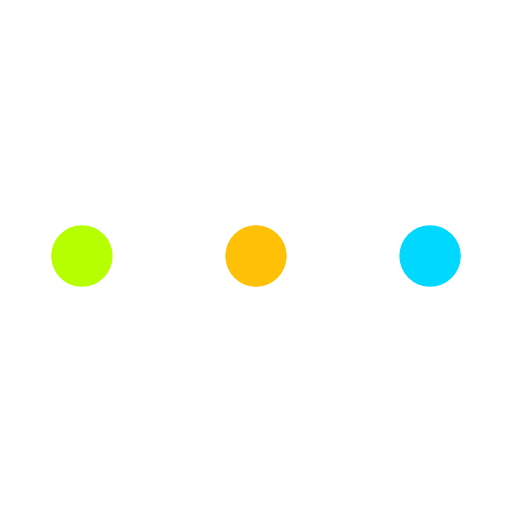
t = 0.00 s
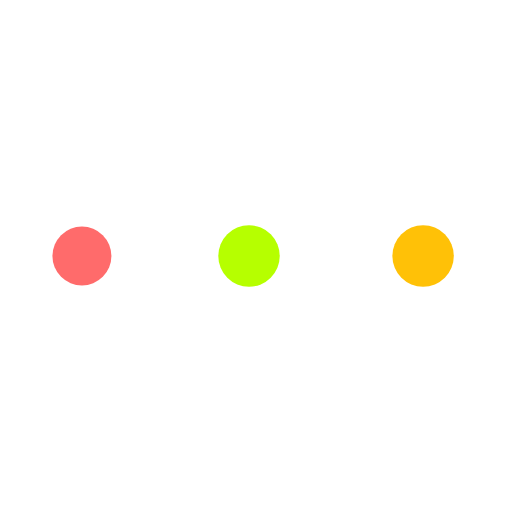
t = 1.34 s
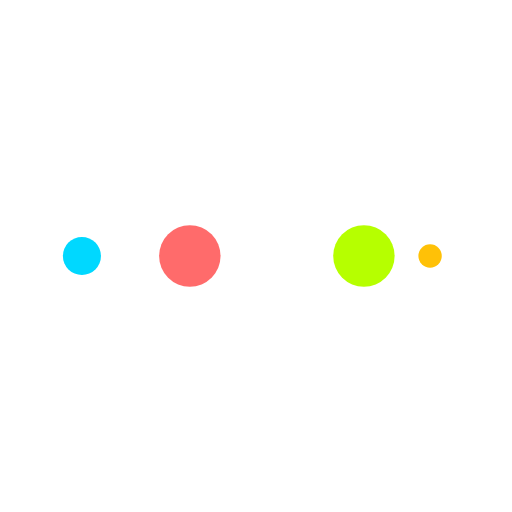
t = 2.23 s
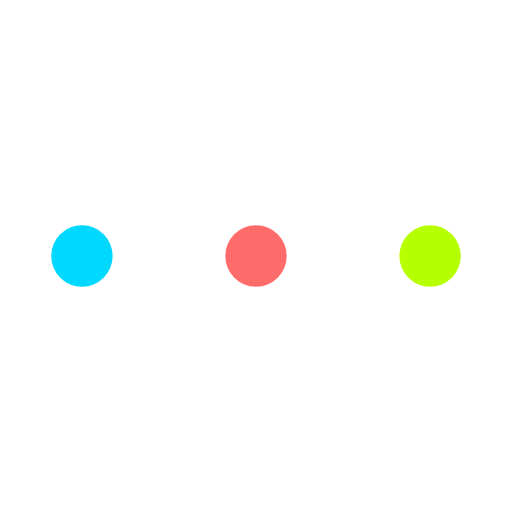
t = 3.57 s
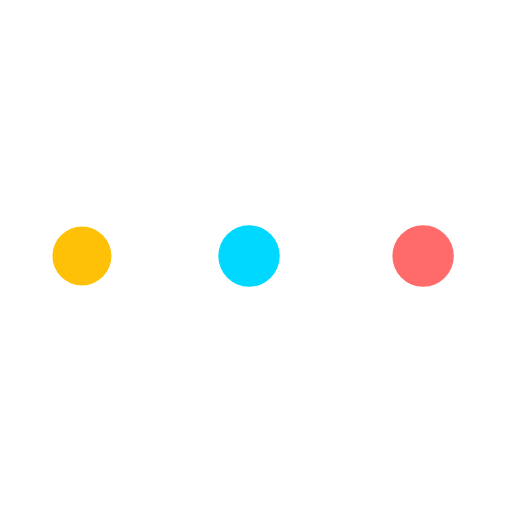
t = 4.91 s
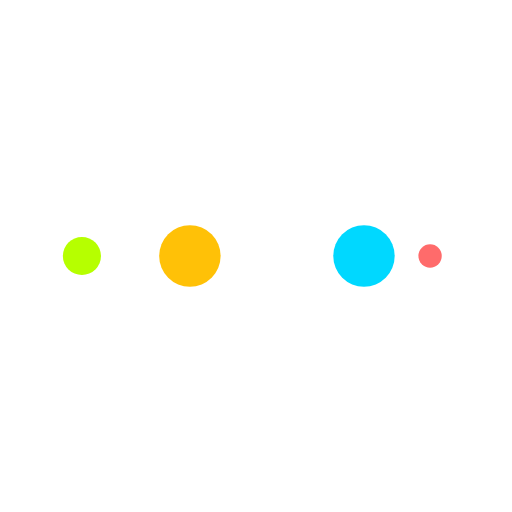
t = 5.80 s

The animated SVG that drew these frames (rendered in a browser with its animation timeline set to each time). Animation: 10 SMIL elements (animate=10); one cycle of 7.14 s, repeats indefinitely.

<svg xmlns="http://www.w3.org/2000/svg" viewBox="0 0 100 100" preserveAspectRatio="xMidYMid" width="132" height="132" style="shape-rendering: auto; display: block; background: transparent;" xmlns:xlink="http://www.w3.org/1999/xlink"><g><circle fill="#00d8ff" r="10" cy="50" cx="84">
    <animate begin="0s" keySplines="0 0.5 0.5 1" values="6;0" keyTimes="0;1" calcMode="spline" dur="1.7857142857142856s" repeatCount="indefinite" attributeName="r"></animate>
    <animate begin="0s" values="#00d8ff;#ffc107;#b6ff00;#ff6b6b;#00d8ff" keyTimes="0;0.25;0.5;0.75;1" calcMode="discrete" dur="7.142857142857142s" repeatCount="indefinite" attributeName="fill"></animate>
</circle><circle fill="#00d8ff" r="10" cy="50" cx="16">
  <animate begin="0s" keySplines="0 0.5 0.5 1;0 0.5 0.5 1;0 0.5 0.5 1;0 0.5 0.5 1" values="0;0;6;6;6" keyTimes="0;0.25;0.5;0.75;1" calcMode="spline" dur="7.142857142857142s" repeatCount="indefinite" attributeName="r"></animate>
  <animate begin="0s" keySplines="0 0.5 0.5 1;0 0.5 0.5 1;0 0.5 0.5 1;0 0.5 0.5 1" values="16;16;16;50;84" keyTimes="0;0.25;0.5;0.75;1" calcMode="spline" dur="7.142857142857142s" repeatCount="indefinite" attributeName="cx"></animate>
</circle><circle fill="#ff6b6b" r="10" cy="50" cx="50">
  <animate begin="-1.7857142857142856s" keySplines="0 0.5 0.5 1;0 0.5 0.5 1;0 0.5 0.5 1;0 0.5 0.5 1" values="0;0;6;6;6" keyTimes="0;0.25;0.5;0.75;1" calcMode="spline" dur="7.142857142857142s" repeatCount="indefinite" attributeName="r"></animate>
  <animate begin="-1.7857142857142856s" keySplines="0 0.5 0.5 1;0 0.5 0.5 1;0 0.5 0.5 1;0 0.5 0.5 1" values="16;16;16;50;84" keyTimes="0;0.25;0.5;0.75;1" calcMode="spline" dur="7.142857142857142s" repeatCount="indefinite" attributeName="cx"></animate>
</circle><circle fill="#b6ff00" r="10" cy="50" cx="84">
  <animate begin="-3.571428571428571s" keySplines="0 0.5 0.5 1;0 0.5 0.5 1;0 0.5 0.5 1;0 0.5 0.5 1" values="0;0;6;6;6" keyTimes="0;0.25;0.5;0.75;1" calcMode="spline" dur="7.142857142857142s" repeatCount="indefinite" attributeName="r"></animate>
  <animate begin="-3.571428571428571s" keySplines="0 0.5 0.5 1;0 0.5 0.5 1;0 0.5 0.5 1;0 0.5 0.5 1" values="16;16;16;50;84" keyTimes="0;0.25;0.5;0.75;1" calcMode="spline" dur="7.142857142857142s" repeatCount="indefinite" attributeName="cx"></animate>
</circle><circle fill="#ffc107" r="10" cy="50" cx="16">
  <animate begin="-5.357142857142857s" keySplines="0 0.5 0.5 1;0 0.5 0.5 1;0 0.5 0.5 1;0 0.5 0.5 1" values="0;0;6;6;6" keyTimes="0;0.25;0.5;0.75;1" calcMode="spline" dur="7.142857142857142s" repeatCount="indefinite" attributeName="r"></animate>
  <animate begin="-5.357142857142857s" keySplines="0 0.5 0.5 1;0 0.5 0.5 1;0 0.5 0.5 1;0 0.5 0.5 1" values="16;16;16;50;84" keyTimes="0;0.25;0.5;0.75;1" calcMode="spline" dur="7.142857142857142s" repeatCount="indefinite" attributeName="cx"></animate>
</circle><g></g></g><!-- [ldio] generated by https://loading.io --></svg>
